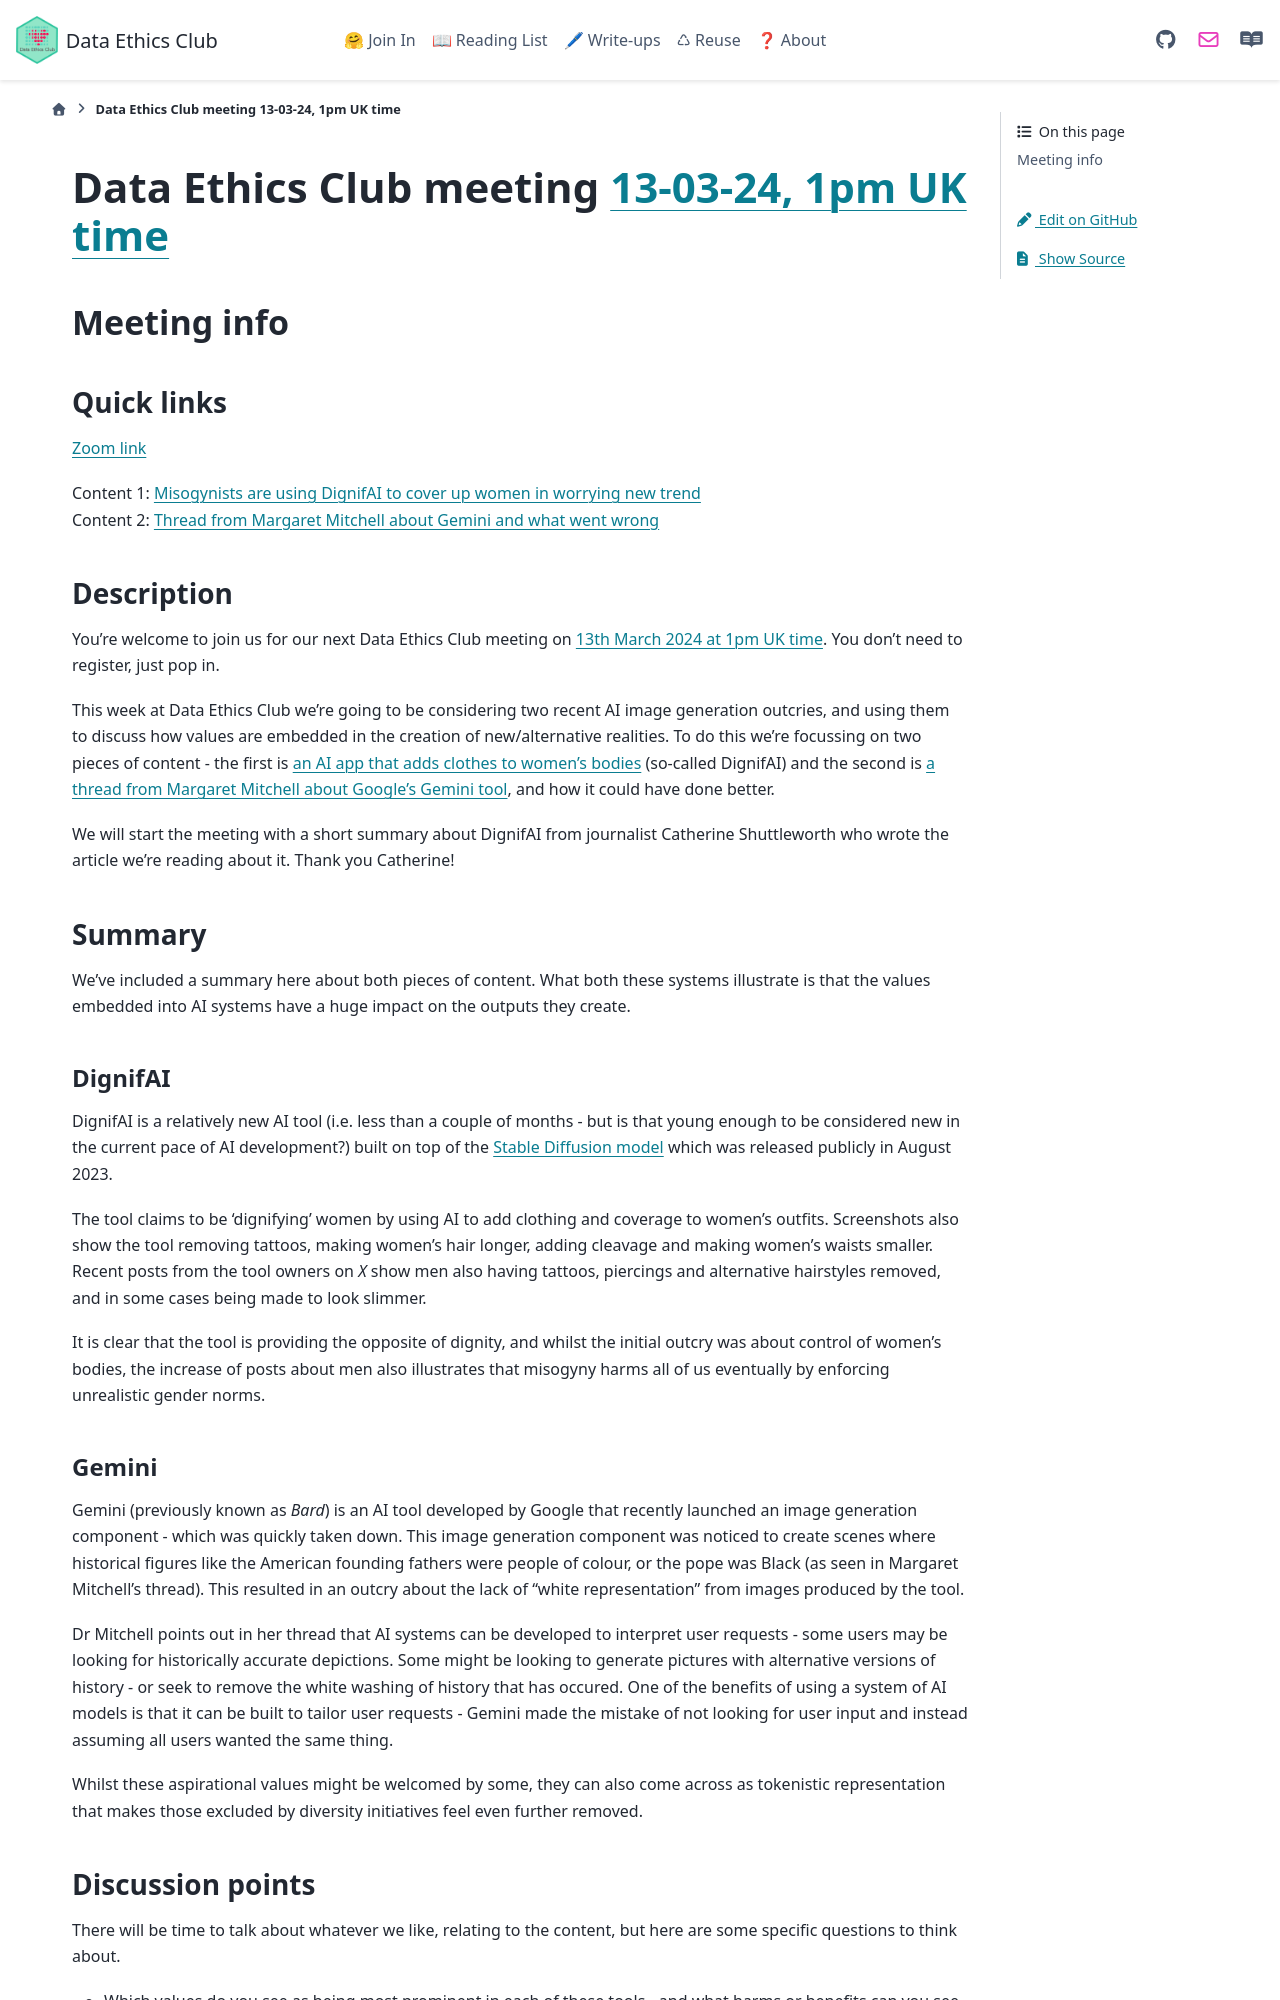

repository: very-good-science/data-ethics-club · page: join_in/meetings/2024/03-mar/13-03-24_meeting.html · generator: sphinx

# Data Ethics Club meeting [13-03-24, 1pm UK time][timedate]

<!-- 
TODO:
- [ ] Change to a new branch (DD-MM-YY_meeting)
- [ ] Copy this template to meetings/YEAR/DD-MM-YY_meeting.md (put in actual year + date)
- [ ] Put in the Event time on: https://www.timeanddate.com/worldclock/fixedform.html and copy result to LINK-TO-TIMEDATE
- [ ] Change all ALL-CAPS placeholders in this form
- [ ] Update the hyperlinks at the bottom of the template
- [ ] Add link to the new file in meetings.md
- [ ] Update the next-meeting.md file
- [ ] Pull request!
- [ ] Create or edit the calendar invite to copy and paste this info over and send it/send an update.
- [ ] Maybe tweet it? #DataEthicsClub @jgiBristol

Repeat meeting link is currently: https://bristol-ac-uk.zoom.us/j/94475153265


Usual time 13:00-14:00
-->
## Meeting info

### Quick links

[Zoom link][zoom]

Content 1: [Misogynists are using DignifAI to cover up women in worrying new trend](https://www.indy100.com/science-tech/dignifai-ai-covering-up-women)  
Content 2: [Thread from Margaret Mitchell about Gemini and what went wrong](https://threadreaderapp.com/thread/1761860673989193959.html)


### Description
You're welcome to join us for our next Data Ethics Club meeting on [13th March 2024 at 1pm UK time][timedate]. 
You don't need to register, just pop in. 

This week at Data Ethics Club we're going to be considering two recent AI image generation outcries, and using them to discuss how values are embedded in the creation of new/alternative realities. To do this we're focussing on two pieces of content - the first is [an AI app that adds clothes to women's bodies](https://www.indy100.com/science-tech/dignifai-ai-covering-up-women) (so-called DignifAI) and the second is [a thread from Margaret Mitchell about Google's Gemini tool](https://threadreaderapp.com/thread/1761860673989193959.html), and how it could have done better. 

We will start the meeting with a short summary about DignifAI from journalist Catherine Shuttleworth who wrote the article we're reading about it. Thank you Catherine!

### Summary 

We've included a summary here about both pieces of content. What both these systems illustrate is that the values embedded into AI systems have a huge impact on the outputs they create. 

#### DignifAI

DignifAI is a relatively new AI tool (i.e. less than a couple of months - but is that young enough to be considered new in the current pace of AI development?) built on top of the [Stable Diffusion model](https://stability.ai/news/stable-diffusion-public-release) which was released publicly in August 2023. 

The tool claims to be 'dignifying' women by using AI to add clothing and coverage to women's outfits. Screenshots also show the tool removing tattoos, making women's hair longer, adding cleavage and making women's waists smaller. Recent posts from the tool owners on _X_ show men also having tattoos, piercings and alternative hairstyles removed, and in some cases being made to look slimmer. 

It is clear that the tool is providing the opposite of dignity, and whilst the initial outcry was about control of women's bodies, the increase of posts about men also illustrates that misogyny harms all of us eventually by enforcing unrealistic gender norms. 

#### Gemini

Gemini (previously known as _Bard_) is an AI tool developed by Google that recently launched an image generation component - which was quickly taken down. This image generation component was noticed to create scenes where historical figures like the American founding fathers were people of colour, or the pope was Black (as seen in Margaret Mitchell's thread). This resulted in an outcry about the lack of "white representation" from images produced by the tool. 

Dr Mitchell points out in her thread that AI systems can be developed to interpret user requests - some users may be looking for historically accurate depictions. Some might be looking to generate pictures with alternative versions of history - or seek to remove the white washing of history that has occured. One of the benefits of using a system of AI models is that it can be built to tailor user requests - Gemini made the mistake of not looking for user input and instead assuming all users wanted the same thing.

Whilst these aspirational values might be welcomed by some, they can also come across as tokenistic representation that makes those excluded by diversity initiatives feel even further removed.
